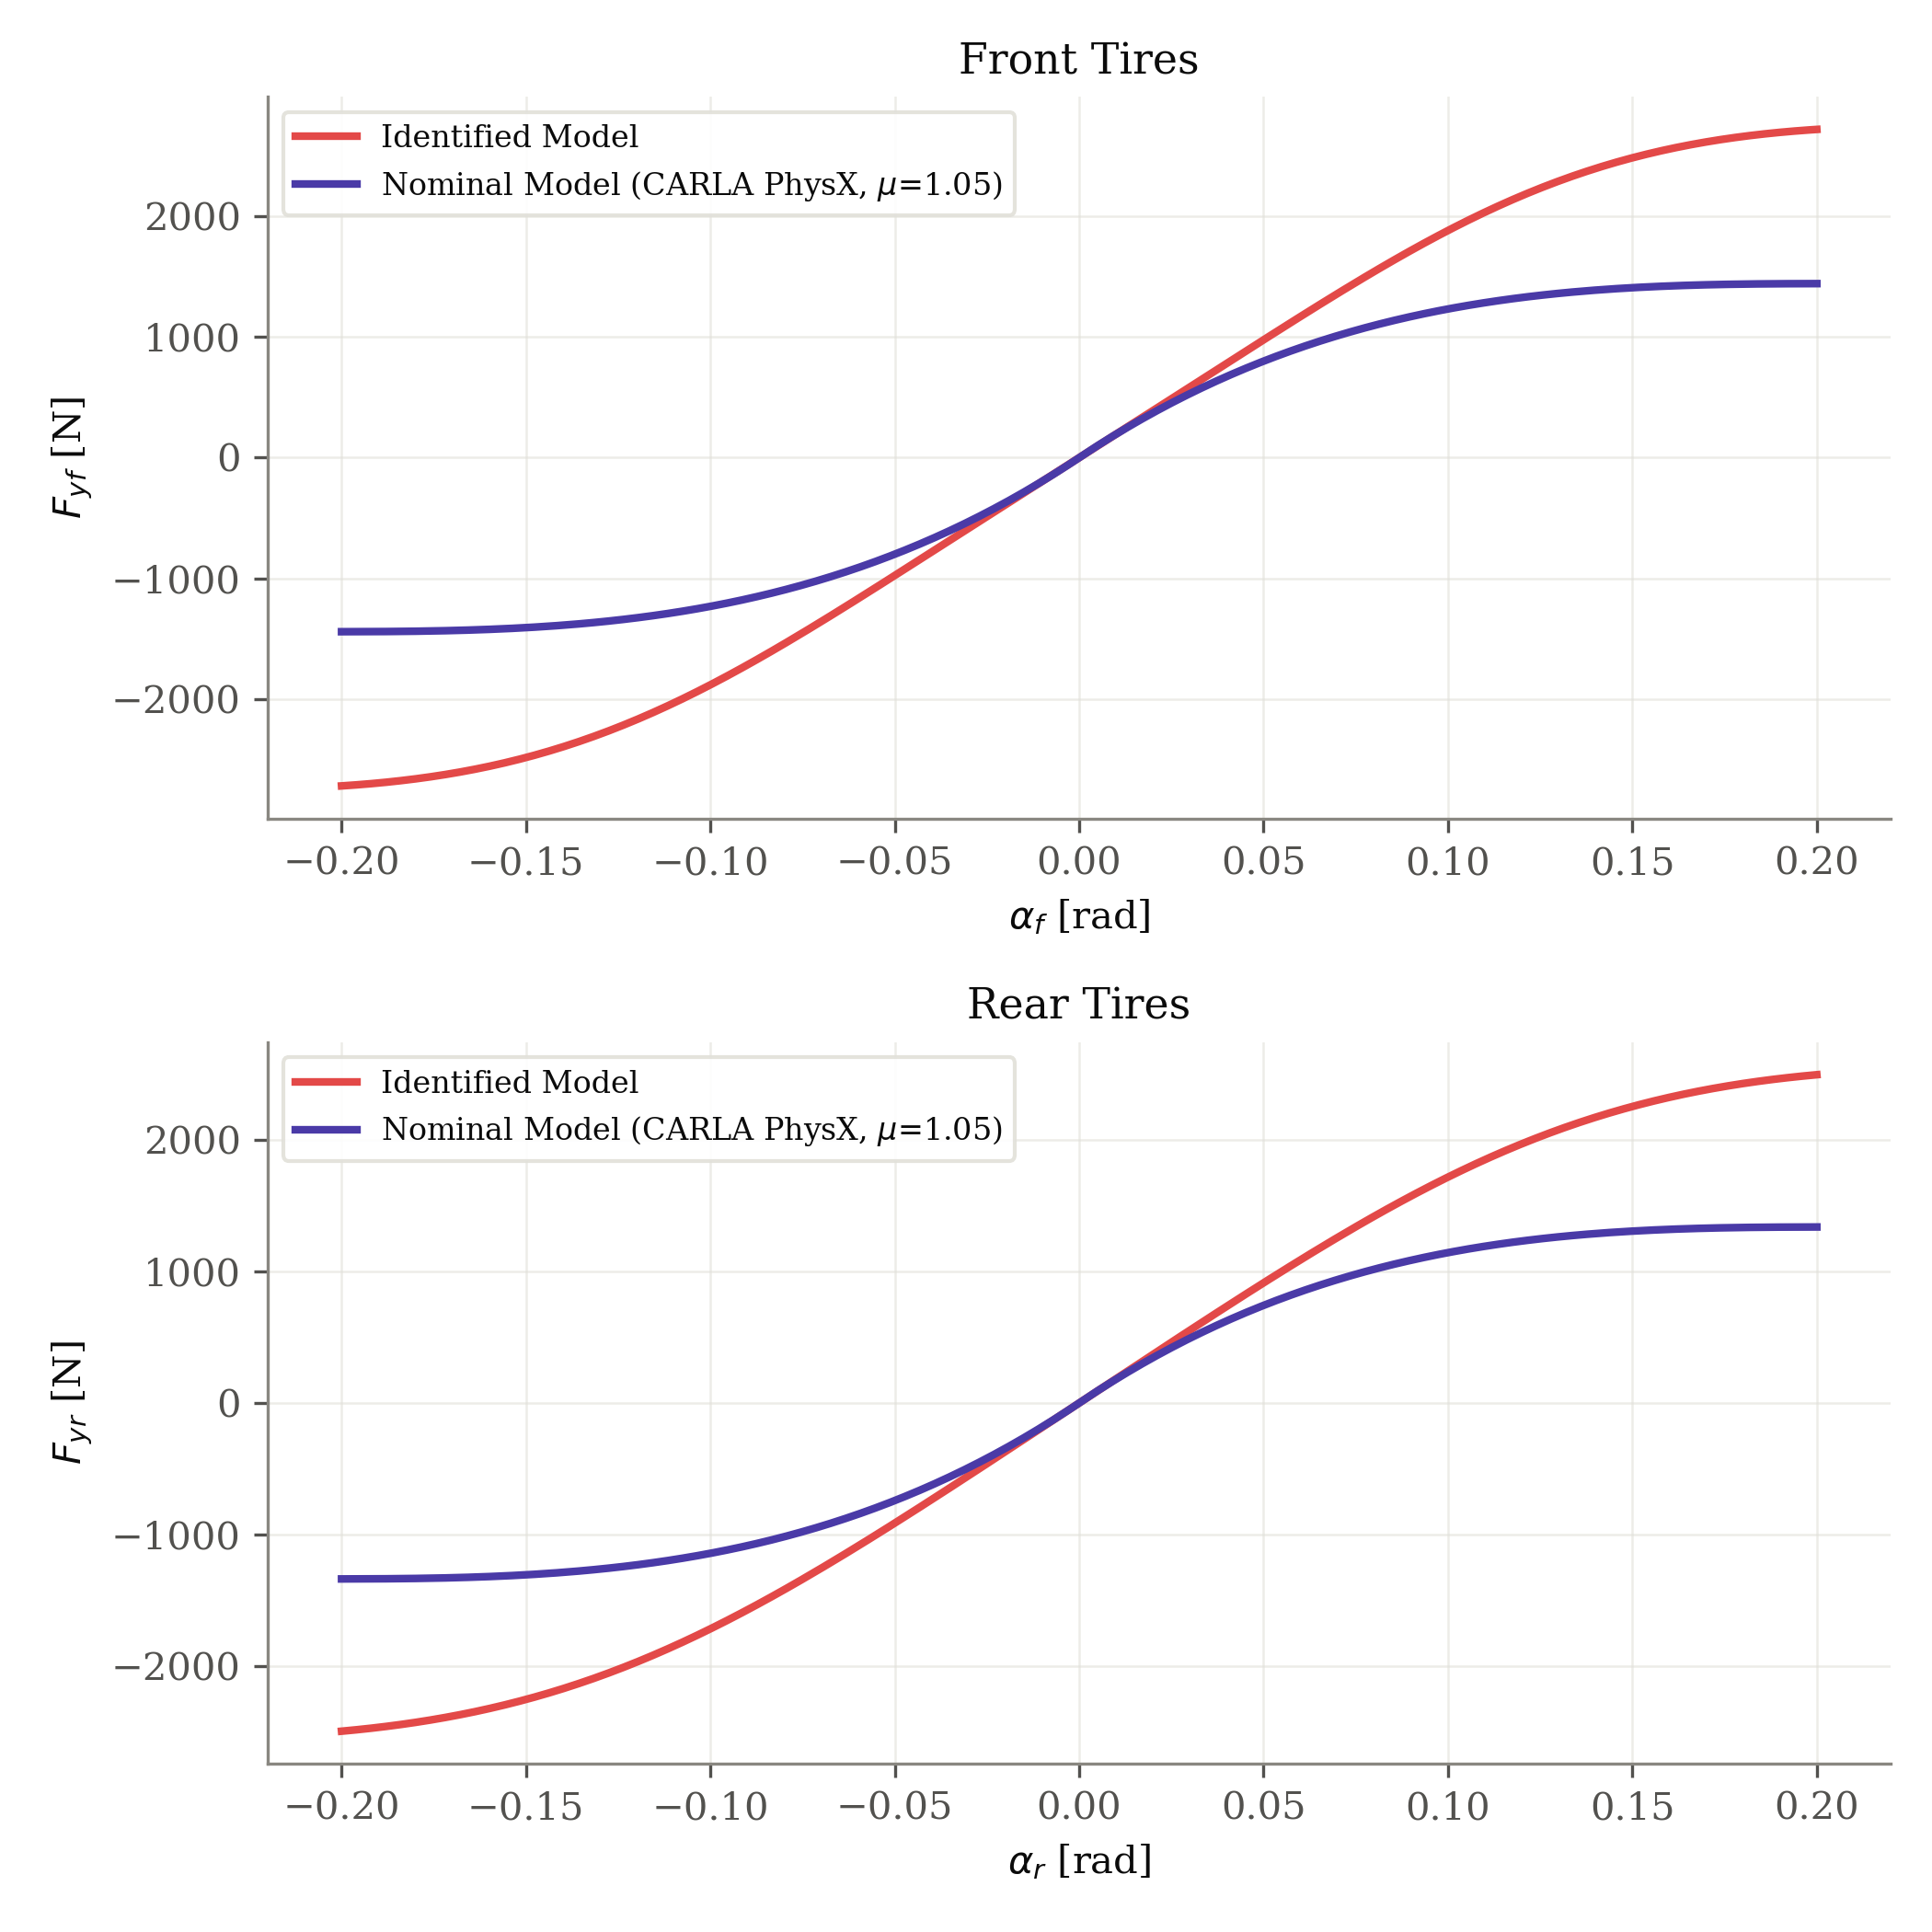

The data file committed next to this chart (first rows):
axle, fz_N, nominal_source, mu, B, C, D, E, alpha_rad, fy_identified_N, fy_nominal_N
front, 1373, carla_physx, 1.05, 4.762, 1.489, 2.0, -2.49, -0.2, -2719, -1441
front, 1373, carla_physx, 1.05, 4.762, 1.489, 2.0, -2.49, -0.198, -2714, -1441
front, 1373, carla_physx, 1.05, 4.762, 1.489, 2.0, -2.49, -0.196, -2710, -1441
front, 1373, carla_physx, 1.05, 4.762, 1.489, 2.0, -2.49, -0.194, -2705, -1441
front, 1373, carla_physx, 1.05, 4.762, 1.489, 2.0, -2.49, -0.192, -2700, -1441
front, 1373, carla_physx, 1.05, 4.762, 1.489, 2.0, -2.49, -0.1899, -2694, -1440
front, 1373, carla_physx, 1.05, 4.762, 1.489, 2.0, -2.49, -0.1879, -2688, -1440
front, 1373, carla_physx, 1.05, 4.762, 1.489, 2.0, -2.49, -0.1859, -2682, -1440
front, 1373, carla_physx, 1.05, 4.762, 1.489, 2.0, -2.49, -0.1839, -2675, -1439
front, 1373, carla_physx, 1.05, 4.762, 1.489, 2.0, -2.49, -0.1819, -2668, -1438
front, 1373, carla_physx, 1.05, 4.762, 1.489, 2.0, -2.49, -0.1799, -2660, -1437
front, 1373, carla_physx, 1.05, 4.762, 1.489, 2.0, -2.49, -0.1779, -2652, -1437
front, 1373, carla_physx, 1.05, 4.762, 1.489, 2.0, -2.49, -0.1759, -2643, -1436
front, 1373, carla_physx, 1.05, 4.762, 1.489, 2.0, -2.49, -0.1739, -2634, -1434
front, 1373, carla_physx, 1.05, 4.762, 1.489, 2.0, -2.49, -0.1719, -2624, -1433
front, 1373, carla_physx, 1.05, 4.762, 1.489, 2.0, -2.49, -0.1698, -2614, -1432
front, 1373, carla_physx, 1.05, 4.762, 1.489, 2.0, -2.49, -0.1678, -2603, -1430
front, 1373, carla_physx, 1.05, 4.762, 1.489, 2.0, -2.49, -0.1658, -2592, -1428
front, 1373, carla_physx, 1.05, 4.762, 1.489, 2.0, -2.49, -0.1638, -2580, -1426
front, 1373, carla_physx, 1.05, 4.762, 1.489, 2.0, -2.49, -0.1618, -2568, -1424
front, 1373, carla_physx, 1.05, 4.762, 1.489, 2.0, -2.49, -0.1598, -2555, -1422
front, 1373, carla_physx, 1.05, 4.762, 1.489, 2.0, -2.49, -0.1578, -2542, -1419
front, 1373, carla_physx, 1.05, 4.762, 1.489, 2.0, -2.49, -0.1558, -2527, -1417
front, 1373, carla_physx, 1.05, 4.762, 1.489, 2.0, -2.49, -0.1538, -2513, -1414
front, 1373, carla_physx, 1.05, 4.762, 1.489, 2.0, -2.49, -0.1518, -2497, -1411
front, 1373, carla_physx, 1.05, 4.762, 1.489, 2.0, -2.49, -0.1497, -2481, -1407
front, 1373, carla_physx, 1.05, 4.762, 1.489, 2.0, -2.49, -0.1477, -2465, -1404
front, 1373, carla_physx, 1.05, 4.762, 1.489, 2.0, -2.49, -0.1457, -2448, -1400
front, 1373, carla_physx, 1.05, 4.762, 1.489, 2.0, -2.49, -0.1437, -2430, -1396
front, 1373, carla_physx, 1.05, 4.762, 1.489, 2.0, -2.49, -0.1417, -2411, -1391
front, 1373, carla_physx, 1.05, 4.762, 1.489, 2.0, -2.49, -0.1397, -2392, -1387
front, 1373, carla_physx, 1.05, 4.762, 1.489, 2.0, -2.49, -0.1377, -2372, -1382
front, 1373, carla_physx, 1.05, 4.762, 1.489, 2.0, -2.49, -0.1357, -2352, -1377
front, 1373, carla_physx, 1.05, 4.762, 1.489, 2.0, -2.49, -0.1337, -2331, -1371
front, 1373, carla_physx, 1.05, 4.762, 1.489, 2.0, -2.49, -0.1317, -2309, -1366
front, 1373, carla_physx, 1.05, 4.762, 1.489, 2.0, -2.49, -0.1296, -2287, -1360
front, 1373, carla_physx, 1.05, 4.762, 1.489, 2.0, -2.49, -0.1276, -2263, -1353
front, 1373, carla_physx, 1.05, 4.762, 1.489, 2.0, -2.49, -0.1256, -2240, -1347
front, 1373, carla_physx, 1.05, 4.762, 1.489, 2.0, -2.49, -0.1236, -2215, -1340
front, 1373, carla_physx, 1.05, 4.762, 1.489, 2.0, -2.49, -0.1216, -2190, -1333
front, 1373, carla_physx, 1.05, 4.762, 1.489, 2.0, -2.49, -0.1196, -2164, -1325
front, 1373, carla_physx, 1.05, 4.762, 1.489, 2.0, -2.49, -0.1176, -2138, -1317
front, 1373, carla_physx, 1.05, 4.762, 1.489, 2.0, -2.49, -0.1156, -2111, -1309
front, 1373, carla_physx, 1.05, 4.762, 1.489, 2.0, -2.49, -0.1136, -2083, -1300
front, 1373, carla_physx, 1.05, 4.762, 1.489, 2.0, -2.49, -0.1116, -2055, -1291
front, 1373, carla_physx, 1.05, 4.762, 1.489, 2.0, -2.49, -0.1095, -2026, -1281
front, 1373, carla_physx, 1.05, 4.762, 1.489, 2.0, -2.49, -0.1075, -1997, -1272
front, 1373, carla_physx, 1.05, 4.762, 1.489, 2.0, -2.49, -0.1055, -1967, -1262
front, 1373, carla_physx, 1.05, 4.762, 1.489, 2.0, -2.49, -0.1035, -1936, -1251
front, 1373, carla_physx, 1.05, 4.762, 1.489, 2.0, -2.49, -0.1015, -1905, -1240
front, 1373, carla_physx, 1.05, 4.762, 1.489, 2.0, -2.49, -0.0995, -1873, -1229
front, 1373, carla_physx, 1.05, 4.762, 1.489, 2.0, -2.49, -0.09749, -1841, -1217
front, 1373, carla_physx, 1.05, 4.762, 1.489, 2.0, -2.49, -0.09548, -1808, -1205
front, 1373, carla_physx, 1.05, 4.762, 1.489, 2.0, -2.49, -0.09347, -1775, -1192
front, 1373, carla_physx, 1.05, 4.762, 1.489, 2.0, -2.49, -0.09146, -1742, -1179
front, 1373, carla_physx, 1.05, 4.762, 1.489, 2.0, -2.49, -0.08945, -1708, -1165
front, 1373, carla_physx, 1.05, 4.762, 1.489, 2.0, -2.49, -0.08744, -1673, -1151
front, 1373, carla_physx, 1.05, 4.762, 1.489, 2.0, -2.49, -0.08543, -1638, -1137
front, 1373, carla_physx, 1.05, 4.762, 1.489, 2.0, -2.49, -0.08342, -1603, -1122
front, 1373, carla_physx, 1.05, 4.762, 1.489, 2.0, -2.49, -0.08141, -1567, -1107
... 340 more rows
